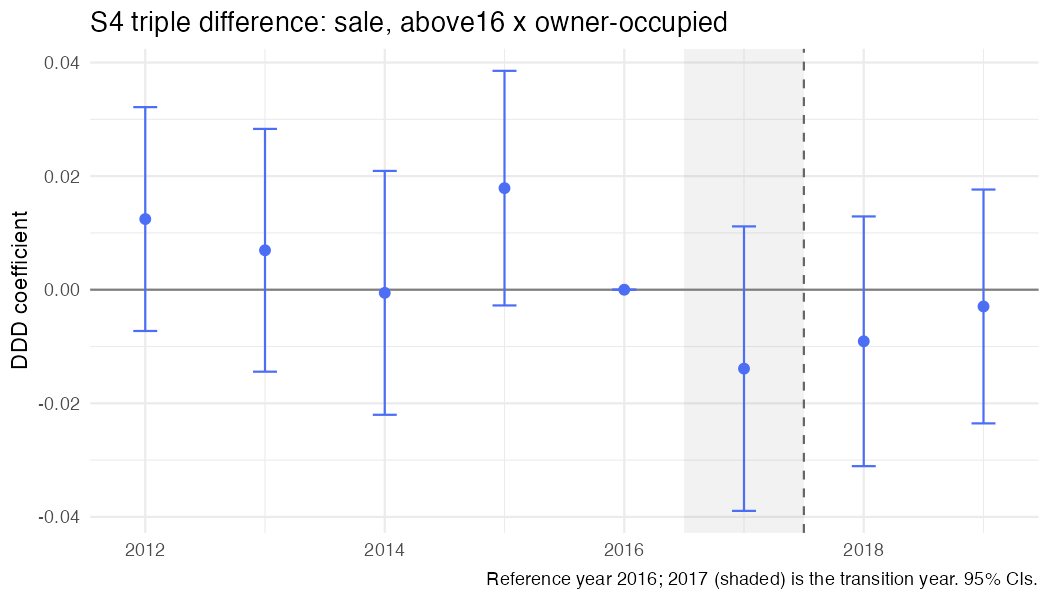

Values plotted in this chart, from the file beside it:
year, coef, se, strategy, outcome, spec_id, treat
2012, 0.01244, 0.01005, S4, sale, S4_above, above16 x owner
2013, 0.00694, 0.0109, S4, sale, S4_above, above16 x owner
2014, -0.0005525, 0.01095, S4, sale, S4_above, above16 x owner
2015, 0.01788, 0.01054, S4, sale, S4_above, above16 x owner
2016, 0, 0, S4, sale, S4_above, above16 x owner
2017, -0.01389, 0.01278, S4, sale, S4_above, above16 x owner
2018, -0.00908, 0.01122, S4, sale, S4_above, above16 x owner
2019, -0.002947, 0.0105, S4, sale, S4_above, above16 x owner
